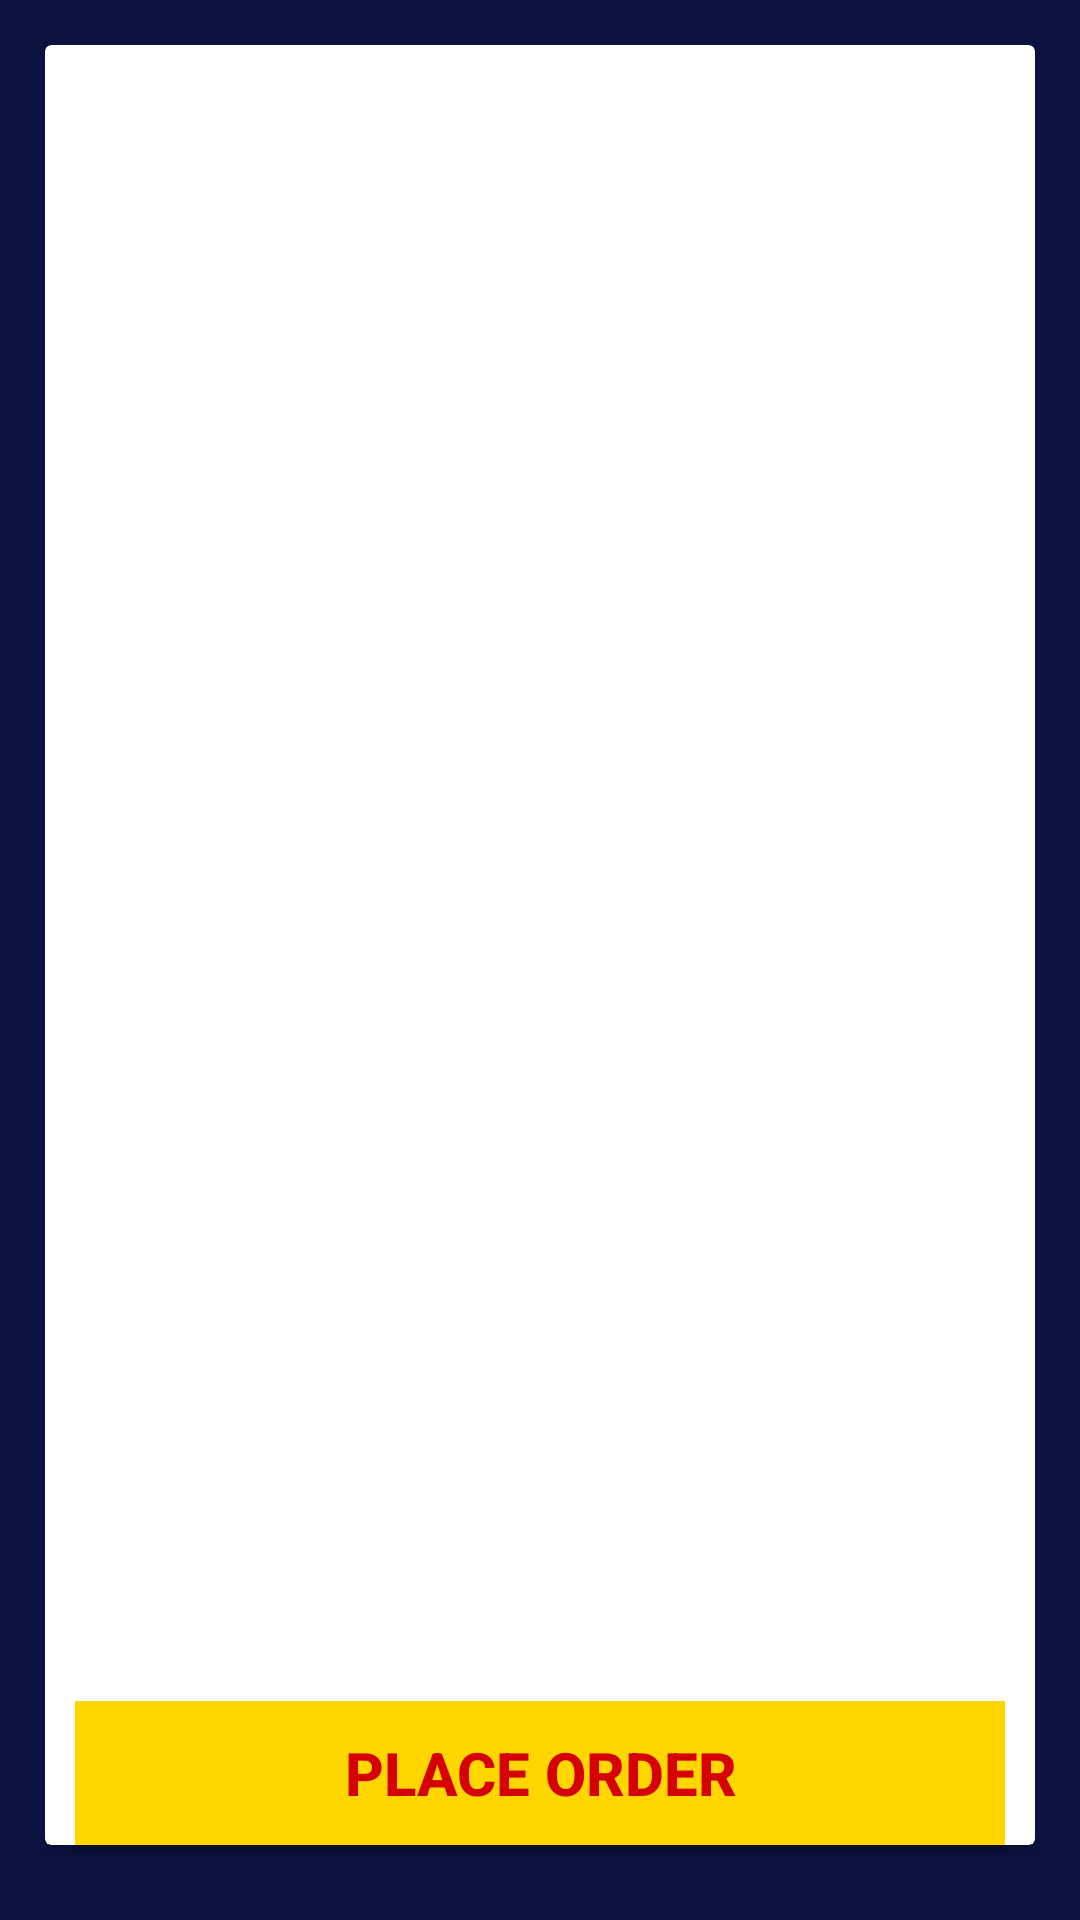

Here is an Android app screen rendered from its layout file. Give the layout XML and the strings, colors and styles it references.
<!-- AndroidManifest.xml: application theme Theme.Flash -->
<!-- res/layout/activity_cart.xml -->
<?xml version="1.0" encoding="utf-8"?>
<androidx.constraintlayout.widget.ConstraintLayout xmlns:android="http://schemas.android.com/apk/res/android"
    xmlns:app="http://schemas.android.com/apk/res-auto"
    xmlns:tools="http://schemas.android.com/tools"
    android:layout_width="match_parent"
    android:layout_height="match_parent"
    android:background="@color/backgroundColor"
    android:padding="15dp">

    <androidx.cardview.widget.CardView
        android:layout_width="match_parent"
        android:layout_height="600dp"
        app:layout_constraintTop_toTopOf="parent">

        <androidx.recyclerview.widget.RecyclerView
            android:id="@+id/rv_cart_screen"
            android:layout_width="match_parent"
            android:layout_height="match_parent"
            android:scrollbars="vertical"
            app:layoutManager="androidx.recyclerview.widget.GridLayoutManager"
            tools:listitem="@layout/item_cart_product" />
    </androidx.cardview.widget.CardView>


    <androidx.appcompat.widget.AppCompatButton
        android:layout_width="match_parent"
        android:layout_height="wrap_content"
        android:layout_margin="10dp"
        android:layout_marginBottom="20dp"
        android:background="@color/login_text_color"
        android:text="Place Order"
        android:textColor="@color/login_btn_text_color"
        android:textSize="20sp"
        android:textStyle="bold"
        app:layout_constraintBottom_toBottomOf="parent" />


</androidx.constraintlayout.widget.ConstraintLayout>
<!-- res/layout/item_cart_product.xml (included above) -->
<?xml version="1.0" encoding="utf-8"?>
<androidx.cardview.widget.CardView xmlns:android="http://schemas.android.com/apk/res/android"
    xmlns:app="http://schemas.android.com/apk/res-auto"
    xmlns:numberpicker="http://schemas.android.com/apk/res-auto"
    xmlns:tools="http://schemas.android.com/tools"
    android:layout_width="match_parent"
    android:layout_height="wrap_content">

    <androidx.constraintlayout.widget.ConstraintLayout
        android:layout_width="match_parent"
        android:layout_height="180dp"
        android:layout_margin="@dimen/_10dp">

        <androidx.appcompat.widget.AppCompatImageView
            android:id="@+id/image_product"
            android:layout_width="@dimen/_110dp"
            android:layout_height="0dp"
            android:src="@drawable/phone"
            app:layout_constraintBottom_toBottomOf="parent"
            app:layout_constraintStart_toStartOf="parent"
            app:layout_constraintTop_toTopOf="parent" />

        <androidx.appcompat.widget.AppCompatTextView
            android:id="@+id/tvName"
            android:layout_width="wrap_content"
            android:layout_height="wrap_content"
            android:textColor="@color/black"
            android:textSize="@dimen/_20sp"
            app:layout_constraintStart_toEndOf="@id/image_product"
            app:layout_constraintTop_toTopOf="parent"
            tools:text="RealMe Nazro 50" />

        <androidx.appcompat.widget.AppCompatTextView
            android:id="@+id/tvItemTotalPrice"
            android:layout_width="wrap_content"
            android:layout_height="wrap_content"
            android:textColor="@color/login_text_color"
            android:textSize="@dimen/_20sp"
            app:layout_constraintEnd_toEndOf="parent"
            app:layout_constraintTop_toTopOf="parent"
            tools:text="$ 200" />

        <androidx.appcompat.widget.AppCompatTextView
            android:id="@+id/tvDescription"
            android:layout_width="0dp"
            android:layout_height="wrap_content"
            android:layout_marginTop="@dimen/_5dp"
            android:maxLines="3"
            app:layout_constraintEnd_toEndOf="parent"
            app:layout_constraintStart_toEndOf="@id/image_product"
            app:layout_constraintTop_toBottomOf="@id/tvName"
            tools:text="5G, OS: Android 10, RAM: 16 GB, Internal Storage: 256 GB, Primary Camera: 64 MP, Secondary Camera: 13 MP" />

        <androidx.appcompat.widget.AppCompatTextView
            android:id="@+id/tvUnitPrice"
            android:layout_width="wrap_content"
            android:layout_height="wrap_content"
            android:layout_marginTop="30dp"
            android:text="Unit Price: "
            android:textSize="@dimen/_15sp"
            app:layout_constraintBottom_toBottomOf="@id/tvNumber"
            app:layout_constraintStart_toEndOf="@id/image_product"
            app:layout_constraintTop_toBottomOf="@id/tvDescription" />

        <androidx.appcompat.widget.AppCompatTextView
            android:id="@+id/tvUnitPriceNumber"
            android:layout_width="wrap_content"
            android:layout_height="wrap_content"
            android:layout_marginStart="@dimen/_10dp"
            android:layout_marginTop="30dp"
            android:textColor="@color/login_text_color"
            android:textSize="@dimen/_15sp"
            app:layout_constraintBottom_toBottomOf="@id/tvNumber"
            app:layout_constraintStart_toEndOf="@id/tvUnitPrice"
            app:layout_constraintTop_toBottomOf="@id/tvDescription"
            tools:text="$ 200" />

        <androidx.appcompat.widget.AppCompatButton
            android:id="@+id/btnDecrease"
            android:layout_width="30dp"
            android:layout_height="30dp"
            android:background="@color/backgroundColor"
            android:padding="0dp"
            android:text="-"
            android:textColor="@color/login_text_color"
            app:layout_constraintBottom_toBottomOf="@id/tvUnitPriceNumber"
            app:layout_constraintEnd_toStartOf="@id/tvNumber" />


        <androidx.appcompat.widget.AppCompatTextView
            android:id="@+id/tvNumber"
            android:layout_width="30dp"
            android:layout_height="30dp"
            android:layout_marginTop="@dimen/_5dp"
            android:textColor="@color/backgroundColor"
            android:textSize="15sp"
            android:gravity="center"
            app:layout_constraintEnd_toStartOf="@id/btnIncrease"
            app:layout_constraintTop_toBottomOf="@id/tvDescription"
            app:layout_constraintTop_toTopOf="@id/btnIncrease"
            app:layout_constraintBottom_toBottomOf="@id/btnIncrease"
            tools:text="3" />

        <androidx.appcompat.widget.AppCompatButton
            android:id="@+id/btnIncrease"
            android:layout_width="30dp"
            android:layout_height="30dp"
            android:background="@color/backgroundColor"
            android:padding="0dp"
            android:text="+"
            android:textColor="@color/login_text_color"
            app:layout_constraintBottom_toBottomOf="@id/tvUnitPriceNumber"
            app:layout_constraintEnd_toEndOf="parent" />

        <androidx.appcompat.widget.AppCompatButton
            android:id="@+id/btnDelete"
            android:layout_width="60dp"
            android:layout_height="30dp"
            android:background="@color/backgroundColor"
            android:padding="0dp"
            android:text="Delete"
            android:textColor="@color/login_text_color"
            app:layout_constraintBottom_toBottomOf="parent"
            app:layout_constraintEnd_toEndOf="parent"
            android:layout_marginEnd="12dp"
            app:layout_constraintTop_toBottomOf="@id/tvNumber" />

    </androidx.constraintlayout.widget.ConstraintLayout>


</androidx.cardview.widget.CardView>
<!-- resources referenced by this layout -->
<resources>
  <color name="backgroundColor">#0B123F</color>
  <color name="black">#FF000000</color>
  <color name="login_btn_text_color">#D50000</color>
  <color name="login_text_color">#FFD600</color>
  <dimen name="_10dp">10dp</dimen>
  <dimen name="_110dp">110dp</dimen>
  <dimen name="_15sp">15dp</dimen>
  <dimen name="_20sp">20dp</dimen>
  <dimen name="_5dp">5dp</dimen>
  <!-- drawable phone: png bitmap (drawable-v24, 29602 bytes) -->
  <style name="Theme.Flash" parent="Theme.MaterialComponents.DayNight.DarkActionBar">
          
          <item name="colorPrimary">@color/purple_500</item>
          <item name="colorPrimaryVariant">@color/purple_700</item>
          <item name="colorOnPrimary">@color/white</item>
          
          <item name="colorSecondary">@color/teal_200</item>
          <item name="colorSecondaryVariant">@color/teal_700</item>
          <item name="colorOnSecondary">@color/black</item>
          
          <item name="android:statusBarColor" tools:targetApi="l">?attr/colorPrimaryVariant</item>
          
      </style>
  <color name="purple_500">#FF6200EE</color>
  <color name="purple_700">#FF3700B3</color>
  <color name="white">#FFFFFFFF</color>
  <color name="teal_200">#FF03DAC5</color>
  <color name="teal_700">#FF018786</color>
</resources>
